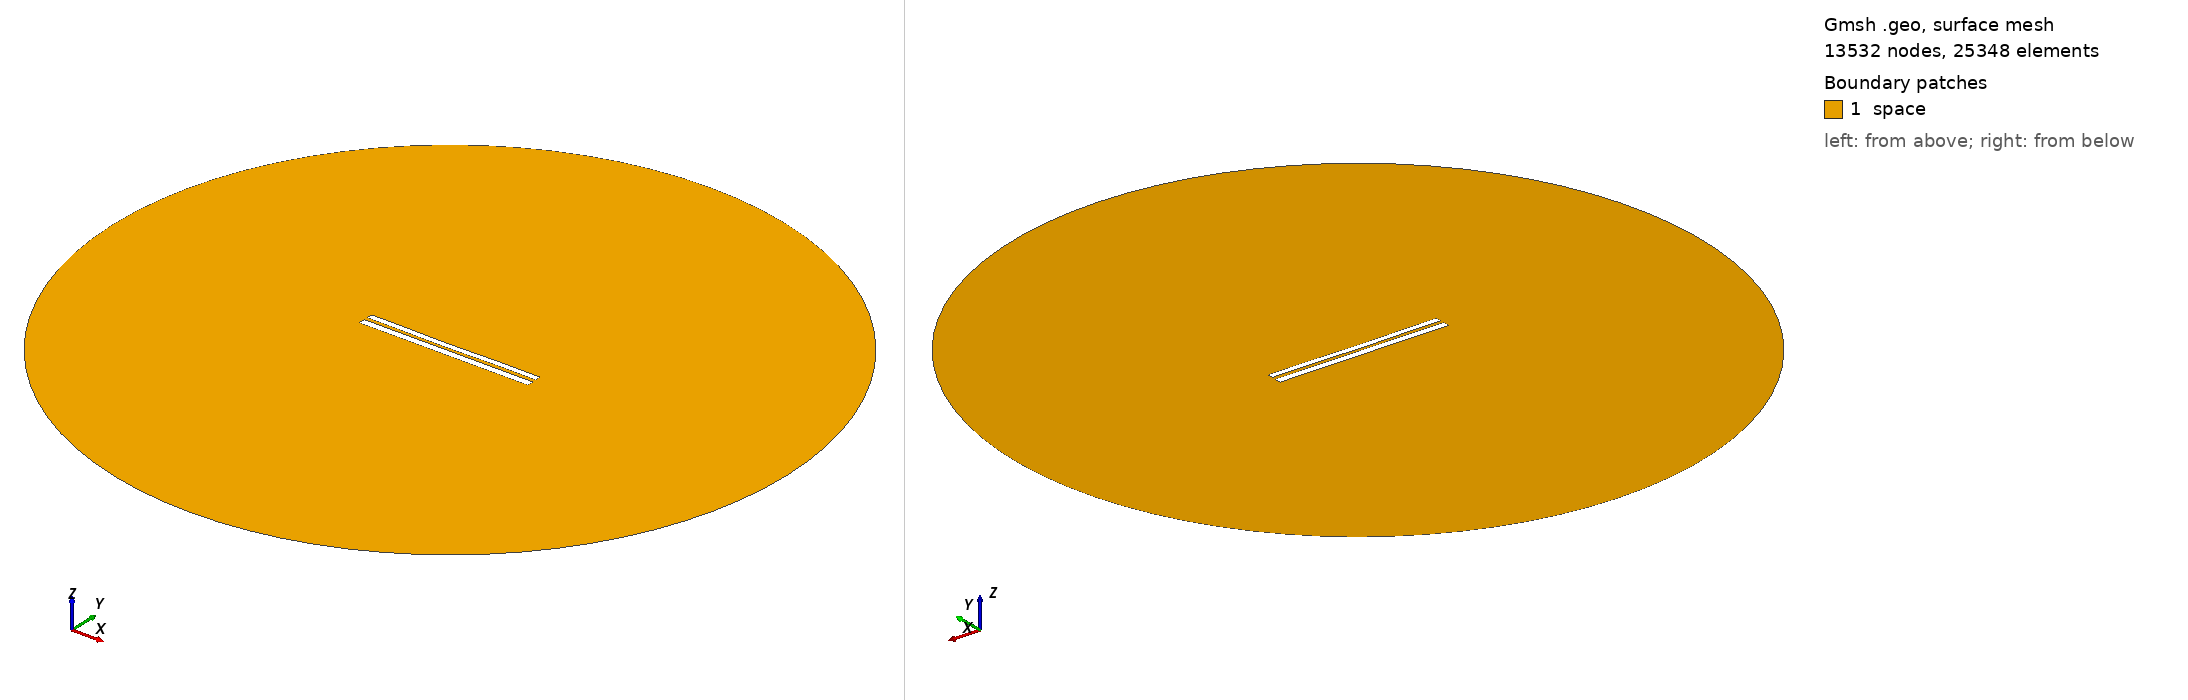

Gmsh geometry script, surface-meshed: 13532 nodes, 25348 surface elements. Boundary patches (legend numbers): 1 space. Left view from above one corner, right view from below the opposite corner. Legend entries are the model's physical surfaces. The drawing asked Gmsh for element sizes between 1% and 20% of the model's largest extent; the script's own settings can give other sizes.

=== 7759.geo (drawn) ===
//---------------------------------------
// Geometry kernel
//---------------------------------------

SetFactory("OpenCASCADE");



//---------------------------------------
// Parameters of the geometry
//---------------------------------------

// Overetch of the upper plate
overetch = 0.25;

// Distance between the plates
distance = 2.0;

// Discretization over the x axis (for the deformation)
nx = 50; 

// Length of the plate
L = 100 - overetch; 

// Number of modes
n = 4; 

// 1st mode coefficient
coeff(1) = 0.0;
beta(1) = 0.596864 * 3.1415926535 / L;

// 2nd mode coefficient
coeff(2) = -0.15;
beta(2) = 1.49418 * 3.1415926535 / L;

// 3rd mode coefficient
coeff(3) = -0.075;
beta(3) = 2.50025 * 3.1415926535 / L;

// 4th mode coefficient
coeff(4) = 0.07499999999999998;
beta(4) = 3.49999 * 3.1415926535 / L;



//---------------------------------------
// Upper plate (deformed rectangle)
//---------------------------------------

// Coordiantes of the upper plate
xmin = -50;
xmax = 50 - overetch;

// Height of the upper plate
yheight = 4 - 2 * overetch;

// Indexes of the points
UpperID[] = {};
LowerID[] = {};
LeftID[] = {};
RightID[] = {};

// Point index
p = 1;

// Horizontal edges
For i In {1:nx}
    x = xmin + (i-1)*(xmax - xmin)/(nx-1);

    y_bottom = distance / 2 + overetch;
    For j In {1:n}
        C = (Cosh(beta(j)*L) + Cos(beta(j)*L)) / (Sinh(beta(j)*L) + Sin(beta(j)*L));
        y_bottom  = y_bottom + coeff(j) * (Cosh(beta(j)*(x+50)) - Cos(beta(j)*(x+50)) - C * (Sinh(beta(j)*(x+50)) - Sin(beta(j)*(x+50))));
    EndFor

    y_top = y_bottom + yheight;

    Point(p) = {x, y_top, 0, 1.0};
    UpperID[i] = p;
    p = p + 1;

    Point(p) = {x, y_bottom, 0, 1.0};
    LowerID[i] = p;
    p = p + 1;
EndFor

// Create point lists
UpperPts[] = {}; LowerPts[] = {};
For i In {1:nx}
  UpperPts[] += {UpperID[i]};
  LowerPts[] += {LowerID[i]};
EndFor

// Build splines
Spline(1) = {UpperPts[]};
Spline(2) = {LowerPts[]};
Line(3) = {LowerPts[nx-1], UpperPts[nx-1]};
Line(4) = {LowerPts[0], UpperPts[0]};

// Build the plane surface
Curve Loop(1) = {2, 3, -1, -4};
Plane Surface(1) = {1};



//---------------------------------------
// Lower plate (rectangle)
//---------------------------------------

// Vertices
Point(1001) = {-50, -1, 0, 1.0};
Point(1002) = { 50, -1, 0, 1.0};
Point(1003) = { 50,  -5, 0, 1.0};
Point(1004) = {-50,  -5, 0, 1.0};

// Edges
Line(5) = {1001, 1002};
Line(6) = {1002, 1003};
Line(7) = {1003, 1004};
Line(8) = {1004, 1001};

// Plane surface
Line Loop(2) = {5, 6, 7, 8};
Plane Surface(2) = {2}; 



//---------------------------------------
// Outer (fictious) boundary
//---------------------------------------

// Points
Point(1005) = {0, 0, 0};       // Center
Point(1006) = {200, 0, 0};     // Start point
Point(1007) = {0, 200, 0};     // 90 degrees
Point(1008) = {-200, 0, 0};    // 180 degrees
Point(1009) = {0, -200, 0};    // 270 degrees

// Circle arcs (each needs start, center, end)
Circle(9) = {1006, 1005, 1007};
Circle(10) = {1007, 1005, 1008};
Circle(11) = {1008, 1005, 1009};
Circle(12) = {1009, 1005, 1006};

// Plane surface for the entire domain
Curve Loop(3) = {9, 10, 11, 12};
Surface(3) = {3};

// Subtract the plates from the whole domain to obtain the actual domain where we want to solve the equations
BooleanDifference{ Surface{3}; Delete; }{ Surface{1}; Surface{2}; Delete; }




//---------------------------------------
// Transfinite Lines/Curves
//---------------------------------------

// Set the number of points on the boundaries
r = 7;

// Plates
Transfinite Curve {1, 2} = 50*r Using Progression 1;
Transfinite Curve {3, 4} = 2*r Using Progression 1;
Transfinite Line {5, 7} = 50*r Using Progression 1;
Transfinite Line {6, 8} = 2*r Using Progression 1;

// Outer boundary
Transfinite Line {9, 10, 11, 12} = 20 Using Progression 1;



//---------------------------------------
// Physical groups
//---------------------------------------                

// Physical curves (boundaries)
Physical Line("force_segment", 10) = {2};
Physical Line("upper_plate", 11) = {1, 3, 4};
Physical Line("lower_plate", 12) = {5, 6, 7, 8};
Physical Line("boundary", 20) = {9, 10, 11, 12};

// Physical Surfaces
Physical Surface("space", 30) = {3};



//---------------------------------------
// 6. Generate the Mesh
//---------------------------------------

// 2D mesh generation
Mesh 2;
